Run: headless pygame with SDL's dummy video driver; simulated clock (each Clock.tick advances the game by its frame time, no real sleeping); random seed 0; keys injected as events and as key.get_pressed() state; no mouse input.
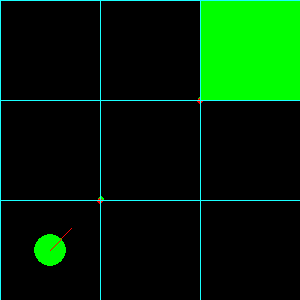
Frame 1 of 3 · flips 1–60 · no input
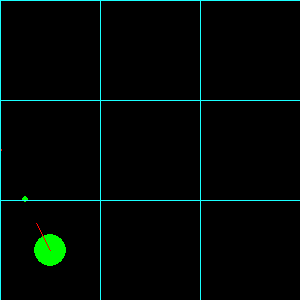
Frame 2 of 3 · flips 61–180 · tapped SPACE, RETURN · held RIGHT (→), D
Frame 3 of 3 · flips 181–300 · held DOWN (↓), S · screen unchanged from frame 2, image omitted

The pygame program that drew these frames:

import pygame
import math

def verti_ray(pos, ray, angle): 
    if ray.x < 0:
        step = -1
        Vx = int(pos.x / BLOCK_SIZE) * BLOCK_SIZE - 1
    else:
        step = 1
        Vx = int(pos.x / BLOCK_SIZE) * BLOCK_SIZE + BLOCK_SIZE

    Vy = pos.y + int ( (pos.x - Vx)*math.tan(math.radians(90-angle)) )
    pygame.draw.circle(screen, (255, 0, 0), (int(Vx), int(Vy)), 3)

    deltaX = step * BLOCK_SIZE
    deltaY = (step*-1)*BLOCK_SIZE * math.tan(math.radians(90-angle))

    i = 0
    hit = False
    mapRow = -1
    mapCol = -1
    while True:
        posX = int(Vx+deltaX*i)
        posY = int(Vy+deltaY*i)
        if (posX < 0 or posX >= WIDTH): break
        if (posY < 0 or posY >= HEIGHT): break
        pygame.draw.circle(screen, (255, 0, 0), (posX, posY), 3)

        mapCol = int(posX / BLOCK_SIZE)
        mapRow = int(posY / BLOCK_SIZE)

        if MAP[mapRow][mapCol] == 1:
            hit = True
            break
        i += 1

    len = -1
    if hit: 
        c1 = abs(pos.x) - abs(posX)
        c2 = abs(pos.y) - abs(posY)
        len =  math.sqrt(c1*c1 + c2*c2)
    return (hit, len, mapRow, mapCol)

def horiz_ray(pos, ray, angle): 
    if ray.y < 0:
        Hy = int(pos.y / BLOCK_SIZE) * BLOCK_SIZE - 1
        stepY = -1
    else: 
        Hy = int(pos.y / BLOCK_SIZE) * BLOCK_SIZE + BLOCK_SIZE
        stepY = 1

    Hx = pos.x + int ( (pos.y - Hy)/math.tan(math.radians(90-angle)) )
    #pygame.draw.circle(screen, BLOCK_GREE, (int(Hx), int(Hy)), 3)

    deltaY = stepY * BLOCK_SIZE
    deltaX = (stepY*-1)*BLOCK_SIZE / math.tan(math.radians(90-angle))

    i = 0
    hit = False
    mapRow = -1
    mapCol = -1
    while True:
        posX = int(Hx+deltaX*i)
        posY = int(Hy+deltaY*i)
        if (posX < 0 or posX >= WIDTH): break
        if (posY < 0 or posY >= HEIGHT): break
        pygame.draw.circle(screen, BLOCK_GREE, (posX, posY), 3)

        mapCol = int(posX / BLOCK_SIZE)
        mapRow = int(posY / BLOCK_SIZE)

        if MAP[mapRow][mapCol] == 1:
            hit = True
            break
        i += 1

    len = -1
    if hit: 
        c1 = abs(pos.x) - abs(posX)
        c2 = abs(pos.y) - abs(posY)
        len =  math.sqrt(c1*c1 + c2*c2)
    return (hit, len, mapRow, mapCol)

def raycast(pos, ray, angle):     
    # NEXT HORIZONTAL LINE 
    hitH, lenH, rowH, colH = horiz_ray(pos, ray, angle)
    hitV, lenV, rowV, colV = verti_ray(pos, ray, angle)

    if hitH and hitV:
        found = True
        if lenH < lenV:
            blockColor = BLOCK_GREE
            row = rowH
            col = colH
        else:
            blockColor = BLOCK_RED
            row = rowV
            col = colV
    elif hitH:
        found = True
        blockColor = BLOCK_GREE
        row = rowH
        col = colH
    elif hitV:
        found = True
        blockColor = BLOCK_RED
        row = rowV
        col = colV
    else:
        found = False

    if found:
        block = pygame.Rect(col*BLOCK_SIZE, row*BLOCK_SIZE, BLOCK_SIZE, BLOCK_SIZE)
        pygame.draw.rect(screen, blockColor, block)

WIDTH = 300
HEIGHT = 300

MAP2 = [
    [1, 1, 1, 1, 1, 1, 1, 1, 1, 1, 1, 1, 1, 1, 1, 1],
    [1, 0, 0, 0, 0, 0, 0, 0, 0, 0, 0, 0, 0, 0, 0, 1],
    [1, 0, 0, 0, 0, 0, 0, 0, 0, 0, 0, 0, 0, 0, 0, 1],
    [1, 0, 0, 0, 0, 0, 0, 0, 0, 0, 0, 0, 0, 0, 0, 1],
    [1, 0, 0, 0, 0, 0, 0, 0, 0, 0, 0, 0, 0, 0, 0, 1],
    [1, 0, 0, 0, 0, 0, 0, 0, 0, 0, 0, 0, 0, 0, 0, 1],
    [1, 0, 0, 0, 0, 0, 0, 0, 0, 0, 0, 0, 0, 0, 0, 1],
    [1, 0, 0, 0, 0, 0, 0, 0, 0, 0, 0, 0, 0, 0, 0, 1],
    [1, 0, 0, 0, 0, 0, 0, 0, 0, 0, 0, 0, 0, 0, 0, 1],
    [1, 0, 0, 0, 0, 0, 0, 0, 0, 0, 0, 0, 0, 0, 0, 1],
    [1, 0, 0, 0, 0, 0, 0, 0, 0, 0, 0, 0, 0, 0, 0, 1],
    [1, 1, 1, 1, 1, 1, 1, 1, 1, 1, 1, 1, 1, 1, 1, 1],
]

MAP = [
    [1, 0, 1],
    [0, 0, 0],
    [0, 0, 1],
]

MAP_ROWS = len(MAP)
MAP_COLS = len(MAP[0])

BLOCK_SIZE = WIDTH / MAP_COLS

BLOCK_RED = (255,0,0)
BLOCK_GREE = (0,255,0)

FPS = 60

pygame.init()
screen=pygame.display.set_mode((WIDTH,HEIGHT))
clock = pygame.time.Clock()
mainloop = True   

player = type('', (), {})
player.pos = pygame.math.Vector2(50, 250)
player.dir = pygame.math.Vector2(1, -1).normalize()
player.vision = type('', (), {})
player.vision.fov = 60
player.vision.distance = 100
player.speed = 150

while mainloop:
    # Do not go faster than this framerate.
    milliseconds = clock.tick(FPS) 
    delta_time = milliseconds / 1000.0
    
    for event in pygame.event.get():
        # User presses QUIT-button.
        if event.type == pygame.QUIT:
            mainloop = False
           
    keys = pygame.key.get_pressed()
   
    if keys[pygame.K_UP]:
        new_pos = player.pos + player.speed * player.dir * delta_time
        #RAW Collision System
        cell_col = int(new_pos.x / BLOCK_SIZE)
        cell_row = int(new_pos.y / BLOCK_SIZE)
        value = MAP[cell_row][cell_col]
        if value == 0:
            player.pos = new_pos
    
    if keys[pygame.K_LEFT]:
        rot_speed = player.speed * delta_time
        player.dir = player.dir.rotate(-rot_speed)
    if keys[pygame.K_RIGHT]:
        rot_speed = player.speed * delta_time
        player.dir = player.dir.rotate(rot_speed)
                
    # Print framerate and playtime in titlebar.
    text = "FPS: {0:.3f} DELTA: {1:.3f}".format(clock.get_fps(), delta_time)
    pygame.display.set_caption(text)
    screen.fill((0, 0, 0))

    '''
    for row in range(MAP_ROWS):
        screen_y = row * BLOCK_SIZE
        for col in range(MAP_COLS):
            cell = MAP[row][col]
            screen_x = col * BLOCK_SIZE
            if cell == 1 :
                block = pygame.Rect(screen_x, screen_y, BLOCK_SIZE, BLOCK_SIZE)
                pygame.draw.rect(screen, (255, 0, 0), block)
    '''
    pygame.draw.circle(screen, (0, 255, 0), (int(player.pos.x), int(player.pos.y)), int(BLOCK_SIZE/6))

    '''
    start = player.pos;
    dist = player.vision.distance
    half_fov = player.vision.fov / 2
    left = start + dist*player.dir.rotate(-half_fov)
    right = start + dist*player.dir.rotate(half_fov)
    pygame.draw.polygon(screen, (0, 0, 255), [start, left, right], 0)
    angle_step = 60
    angle = -half_fov + angle_step
    ''' 
    #ray_dir = player.dir.rotate(angle)

    pygame.draw.line(screen, (255, 0, 0), player.pos, player.pos + player.dir * 30)
    
   # has_hit, r, c, x, y = raycast(player.pos, ray_dir)
    up = pygame.math.Vector2(0, -1)
    angle = up.angle_to(player.dir)
    raycast(player.pos, player.dir, angle)
    #print(player.dir)

    '''
    r, c, x, y = raycast(player.pos, angle, ray_dir)
    if (r is None): continue
    #pygame.draw.line(screen, (255, 255, 255), player.pos, player.pos + ray_dir*40)

    target = pygame.math.Vector2(x, y)
    pygame.draw.line(screen, (255, 255, 255), player.pos, target)

    cell = MAP[r][c]
    screen_x = r * BLOCK_SIZE
    screen_y = c * BLOCK_SIZE
    if cell == 1 :
        block = pygame.Rect(screen_x, screen_y, BLOCK_SIZE, BLOCK_SIZE)
        pygame.draw.rect(screen, (255, 0, 0), block)
    '''

    for row in range(MAP_ROWS):
        screen_y = row * BLOCK_SIZE
        pygame.draw.line(screen, (25,255,255), (0, screen_y), (WIDTH, screen_y))
        for col in range(MAP_COLS):
            cell = MAP[row][col]
            screen_x = col * BLOCK_SIZE
            pygame.draw.line(screen, (25,255,255), (screen_x, 0), (screen_x, HEIGHT))
          
    #Update Pygame display.
    pygame.display.flip()

pygame.quit()
